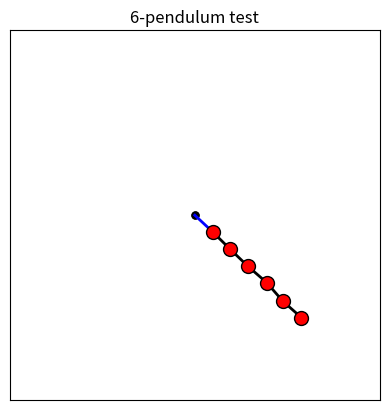

Write the Python code that produced this figure.
import matplotlib.pyplot as plt
import numpy as np
from matplotlib.animation import FuncAnimation
from tqdm import tqdm

# Constants
g = 9.8

# Helper functions
c = lambda n, i, j: n - max(i, j)


# Main simulation class
class PendulumSystem:
    def __init__(
        self,
        num_steps=1000,
        dt=0.01,
        theta_0=np.ones(5) * np.pi / 4,
        omega_0=np.zeros(5),
    ):
        self.num_steps = num_steps
        self.step = 0
        self.dt = dt
        self.dt_half = dt / 2
        self.dt_sixth = dt / 6
        self.time_seris = np.linspace(0, dt * num_steps, num_steps)

        self.num_pendulums = theta_0.shape[0]
        self.theta = np.zeros((self.num_steps, self.num_pendulums))
        self.theta[0] = theta_0
        self.omega = np.zeros((self.num_steps, self.num_pendulums))
        self.omega[0] = omega_0

        self.coords = np.zeros((self.num_steps, self.num_pendulums, 2))

        self.run()
        self.create_cartesian_coords()

    def A(self, theta):
        return np.array(
            [
                [
                    c(self.num_pendulums, i, j) * np.cos(theta[i] - theta[j])
                    for i in range(self.num_pendulums)
                ]
                for j in range(self.num_pendulums)
            ]
        )

    def b(self, theta, omega):
        return np.array(
            [
                np.sum(
                    [
                        c(self.num_pendulums, i, j)
                        * omega[j] ** 2
                        * np.sin(theta[i] - theta[j])
                        for j in range(self.num_pendulums)
                    ]
                )
                - g * (self.num_pendulums - i) * np.sin(theta[i])
                for i in range(self.num_pendulums)
            ]
        )

    def f(self, theta, omega):
        A = self.A(theta)
        b = self.b(theta, omega)
        return [omega, np.linalg.solve(A, b)]

    def RK4(self, theta, omega):
        k1 = self.f(theta, omega)
        k2 = self.f(
            theta + k1[0] * self.dt * 0.5, omega + k1[1] * self.dt * 0.5
        )
        k3 = self.f(
            theta + k2[0] * self.dt * 0.5, omega + k2[1] * self.dt * 0.5
        )
        k4 = self.f(theta + k2[0] * self.dt, omega + k2[1] * self.dt)

        theta_diff = self.dt / 6 * (k1[0] + 2 * k2[0] + 2 * k3[0] + k4[0])
        omega_diff = self.dt / 6 * (k1[1] + 2 * k2[1] + 2 * k3[1] + k4[1])

        return [theta + theta_diff, omega + omega_diff]

    def next_step(self):
        self.theta[self.step + 1], self.omega[self.step + 1] = self.RK4(
            self.theta[self.step], self.omega[self.step]
        )
        self.step += 1

    def run(self):
        for _ in tqdm(self.time_seris[:-1]):
            self.next_step()

    def create_cartesian_coords(self):
        self.coords[:, :, 0] = np.sin(self.theta)
        self.coords[:, :, 1] = -np.cos(self.theta)
        self.coords = np.cumsum(self.coords, axis=1)


def draw_step(step=0):
    first_rod.set_data(
        [0, system.coords[step, 0, 0]],
        [0, system.coords[step, 0, 1]],
    )
    pendulum_figure.set_data(
        system.coords[step, :, 0],
        system.coords[step, :, 1],
    )
    return [first_rod, pendulum_figure]


if __name__ == "__main__":
    n = 6
    theta_0 = np.random.uniform(np.pi / 4 - 0.1, np.pi / 4 + 0.1, n)
    omega_0 = np.zeros(n)
    system = PendulumSystem(
        theta_0=theta_0, omega_0=omega_0, num_steps=1000, dt=1.0e-3
    )

    fig, ax = plt.subplots()
    ax.set_title(f"{n}-pendulum test")
    ax.set_xticks([])
    ax.set_yticks([])
    ax.set_xlim(-1.25 * n, 1.25 * n)
    ax.set_ylim(-1.25 * n, 1.25 * n)
    ax.set_aspect("equal", "box")
    fix = ax.plot([0, 0], [0, 0], "o", markersize=5, color="black")[0]
    first_rod = ax.plot(
        [0, system.coords[0, 0, 0]],
        [0, system.coords[0, 0, 1]],
        color="blue",
        linewidth=2,
    )[0]
    pendulum_figure = ax.plot(
        system.coords[0, :, 0],
        system.coords[0, :, 1],
        "-o",
        color="black",
        linewidth=2,
        markersize=10,
        markerfacecolor="red",
    )[0]

    # Run animation
    anim = FuncAnimation(
        fig, draw_step, frames=system.num_steps - 1, interval=0, blit=True
    )
    plt.show()
